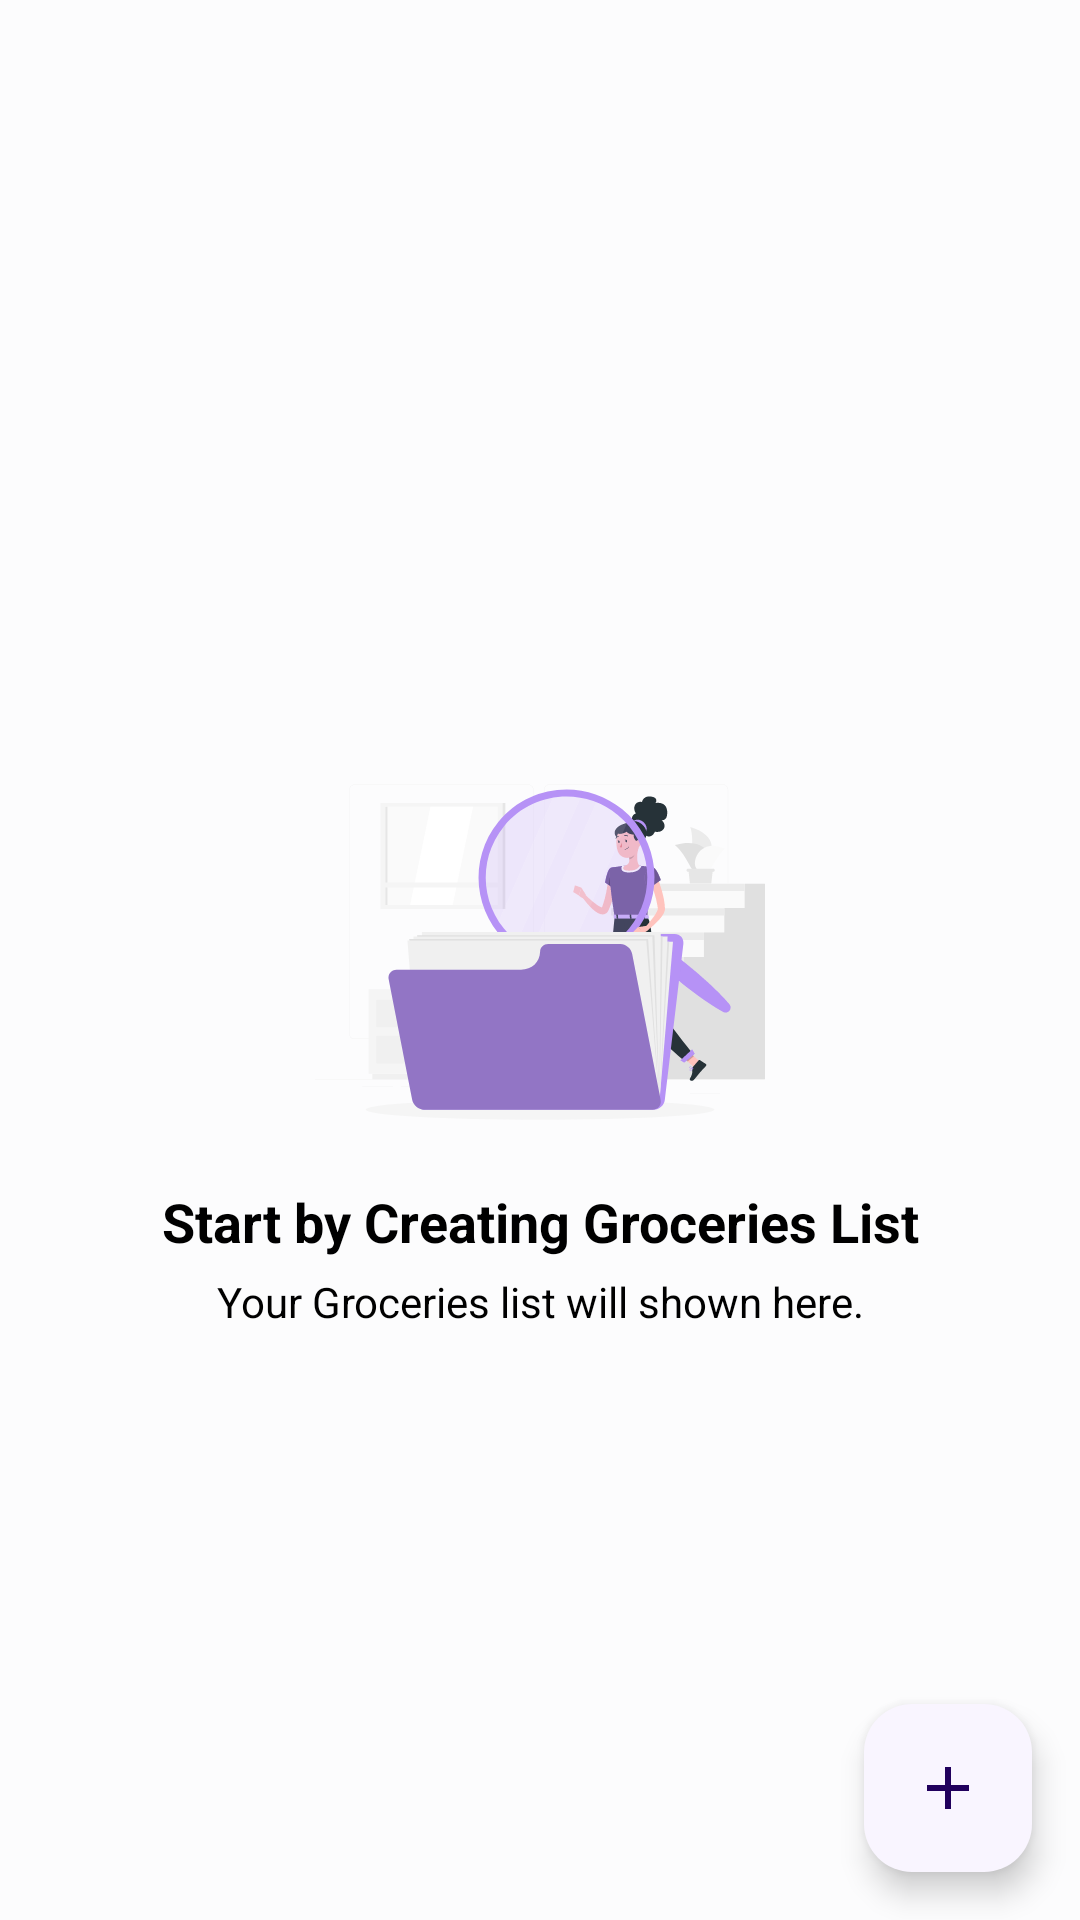

Reconstruct the res/layout file that produces this screen, plus the resources it refers to.
<!-- AndroidManifest.xml: application theme Theme.Grocy -->
<!-- res/layout/activity_main.xml -->
<?xml version="1.0" encoding="utf-8"?>
<androidx.constraintlayout.widget.ConstraintLayout
    xmlns:android="http://schemas.android.com/apk/res/android"
    xmlns:app="http://schemas.android.com/apk/res-auto"
    xmlns:tools="http://schemas.android.com/tools"
    android:layout_width="match_parent"
    android:layout_height="match_parent"
    android:background="@color/background"
    tools:context=".ui.dashboardActivity.MainActivity">

    
    <androidx.constraintlayout.widget.ConstraintLayout
        android:id="@+id/emptyStateLayout"
        android:layout_width="match_parent"
        android:layout_height="match_parent"
        android:visibility="visible">

        <ImageView
            android:id="@+id/centerImageView"
            android:layout_width="150dp"
            android:layout_height="150dp"
            android:src="@drawable/placeholder_empty"
            android:scaleType="fitCenter"
            app:layout_constraintBottom_toBottomOf="parent"
            app:layout_constraintEnd_toEndOf="parent"
            app:layout_constraintStart_toStartOf="parent"
            app:layout_constraintTop_toTopOf="parent" />

        <TextView
            android:id="@+id/textView1"
            android:layout_width="wrap_content"
            android:layout_height="wrap_content"
            android:text="@string/home_empty_text1"
            android:textColor="@android:color/black"
            android:textSize="18sp"
            android:textStyle="bold"
            android:gravity="center"
            app:layout_constraintTop_toBottomOf="@id/centerImageView"
            app:layout_constraintStart_toStartOf="parent"
            app:layout_constraintEnd_toEndOf="parent" />

        <TextView
            android:id="@+id/textView2"
            android:layout_width="wrap_content"
            android:layout_height="wrap_content"
            android:text="@string/home_empty_text2"
            android:textColor="@android:color/black"
            android:textSize="14sp"
            android:textStyle="normal"
            android:gravity="center"
            android:layout_margin="5dp"
            app:layout_constraintTop_toBottomOf="@id/textView1"
            app:layout_constraintStart_toStartOf="parent"
            app:layout_constraintEnd_toEndOf="parent" />
    </androidx.constraintlayout.widget.ConstraintLayout>

    
    <androidx.constraintlayout.widget.ConstraintLayout
        android:id="@+id/listLayout"
        android:layout_width="match_parent"
        android:layout_height="match_parent"
        android:visibility="gone">

        
        <androidx.appcompat.widget.SearchView
            android:id="@+id/searchView"
            android:layout_width="0dp"
            android:layout_height="wrap_content"
            android:queryHint="@string/search_hint"
            android:background="@drawable/search_background"
            app:layout_constraintStart_toStartOf="parent"
            app:layout_constraintEnd_toEndOf="parent"
            app:layout_constraintTop_toTopOf="parent"
            android:layout_margin="8dp" />

        
        <Button
            android:id="@+id/filterButton"
            android:layout_width="wrap_content"
            android:layout_height="wrap_content"
            android:text="@string/filter"
            app:backgroundTint="@null"
            android:background="@drawable/button_background"
            app:layout_constraintStart_toStartOf="parent"
            app:layout_constraintTop_toBottomOf="@id/searchView"
            android:layout_marginStart="8dp"
            android:layout_marginTop="8dp" />

        
        <Button
            android:id="@+id/sortButton"
            android:layout_width="wrap_content"
            android:layout_height="wrap_content"
            android:text="@string/sort"
            app:backgroundTint="@null"
            android:background="@drawable/button_background"
            app:layout_constraintEnd_toEndOf="parent"
            app:layout_constraintTop_toBottomOf="@id/searchView"
            android:layout_marginEnd="8dp"
            android:layout_marginTop="8dp"/>

        
        <androidx.recyclerview.widget.RecyclerView
            android:id="@+id/groceryRecyclerView"
            android:layout_width="0dp"
            android:layout_height="0dp"
            android:layout_marginStart="8dp"
            android:layout_marginEnd="8dp"
            app:layout_constraintTop_toBottomOf="@id/sortButton"
            app:layout_constraintStart_toStartOf="parent"
            app:layout_constraintEnd_toEndOf="parent"
            tools:listitem="@layout/item_grocery" />
    </androidx.constraintlayout.widget.ConstraintLayout>

    
    <Button
        android:id="@+id/cookForMeButton"
        android:layout_width="wrap_content"
        android:layout_height="wrap_content"
        android:text="@string/cook_for_me"
        app:backgroundTint="@null"
        android:background="@drawable/button_background"
        android:textColor="@android:color/white"
        android:layout_marginBottom="16dp"
        android:visibility="gone"
        app:layout_constraintBottom_toBottomOf="parent"
        app:layout_constraintStart_toStartOf="parent"
        app:layout_constraintEnd_toEndOf="parent"/>

    
    <Button
        android:id="@+id/addGroceryButton"
        android:layout_width="wrap_content"
        android:layout_height="wrap_content"
        android:text="@string/add_grocery"
        android:visibility="gone"
        app:layout_constraintBottom_toTopOf="@id/fab"
        app:layout_constraintEnd_toEndOf="parent"
        android:layout_marginBottom="8dp"
        android:layout_marginEnd="16dp"/>

    
    <Button
        android:id="@+id/createShoppingListButton"
        android:layout_width="wrap_content"
        android:layout_height="wrap_content"
        android:text="@string/dynamic_list"
        android:visibility="gone"
        app:layout_constraintBottom_toTopOf="@id/addGroceryButton"
        app:layout_constraintEnd_toEndOf="parent"
        android:layout_marginBottom="8dp"
        android:layout_marginEnd="16dp"/>

    
    <com.google.android.material.floatingactionbutton.FloatingActionButton
        android:id="@+id/fab"
        android:layout_width="wrap_content"
        android:layout_height="wrap_content"
        android:src="@drawable/ic_add"
        android:contentDescription="@string/fab_description"
        app:layout_constraintBottom_toBottomOf="parent"
        app:layout_constraintEnd_toEndOf="parent"
        android:layout_margin="16dp"
        app:backgroundTint="@color/background_floating_button" />

</androidx.constraintlayout.widget.ConstraintLayout>
<!-- res/layout/item_grocery.xml (included above) -->
<?xml version="1.0" encoding="utf-8"?>
<androidx.cardview.widget.CardView
    xmlns:android="http://schemas.android.com/apk/res/android"
    xmlns:app="http://schemas.android.com/apk/res-auto"
    android:layout_width="match_parent"
    android:layout_height="wrap_content"
    app:cardCornerRadius="16dp"
    app:cardElevation="8dp"
    app:cardBackgroundColor="@color/tiles_background"
    android:layout_marginTop="8dp"
    android:layout_marginBottom="8dp"
    android:layout_marginHorizontal="16dp">

    <androidx.constraintlayout.widget.ConstraintLayout
        android:layout_width="match_parent"
        android:layout_height="wrap_content"
        android:padding="16dp"
        android:background="@color/tiles_background">

        
        <TextView
            android:id="@+id/itemName"
            android:layout_width="0dp"
            android:layout_height="wrap_content"
            android:text="Item Name"
            android:textStyle="bold"
            android:textSize="18sp"
            app:layout_constraintStart_toStartOf="parent"
            app:layout_constraintTop_toTopOf="parent"
            app:layout_constraintEnd_toStartOf="@id/editTextView"
            android:layout_marginEnd="16dp"
            android:layout_marginBottom="8dp" />

        
        <TextView
            android:id="@+id/itemQuantity"
            android:layout_width="wrap_content"
            android:layout_height="wrap_content"
            android:text="Quantity: 1"
            android:textSize="16sp"
            app:layout_constraintStart_toStartOf="parent"
            app:layout_constraintTop_toBottomOf="@id/itemName"
            android:layout_marginTop="8dp"
            android:layout_marginBottom="8dp" />

        
        <TextView
            android:id="@+id/itemExpiry"
            android:layout_width="wrap_content"
            android:layout_height="wrap_content"
            android:text="Expiry: 01/01/2025"
            android:textSize="16sp"
            app:layout_constraintStart_toStartOf="parent"
            app:layout_constraintEnd_toEndOf="parent"
            app:layout_constraintTop_toBottomOf="@id/itemQuantity"
            android:layout_marginTop="8dp" />

        
        <TextView
            android:id="@+id/editTextView"
            android:layout_width="wrap_content"
            android:layout_height="wrap_content"
            android:text="Edit"
            android:textSize="14sp"
            android:textColor="@color/voilet_text"
            android:textStyle="bold"
            app:layout_constraintTop_toTopOf="parent"
            app:layout_constraintEnd_toEndOf="parent" />

        
        <TextView
            android:id="@+id/deleteTextView"
            android:layout_width="wrap_content"
            android:layout_height="wrap_content"
            android:text="Delete"
            android:textSize="14sp"
            android:textColor="@color/classic_red"
            android:textStyle="bold"
            app:layout_constraintBottom_toBottomOf="parent"
            app:layout_constraintEnd_toEndOf="parent" />

    </androidx.constraintlayout.widget.ConstraintLayout>
</androidx.cardview.widget.CardView>
<!-- resources referenced by this layout -->
<resources>
  <color name="background">#FCFCFD</color>
  <color name="background_floating_button">#F9F5FF</color>
  <color name="classic_red">#F44336</color>
  <color name="tiles_background">#F5F5F5</color>
  <color name="voilet_text">#B692F6</color>
  <!-- drawable button_background (drawable) -->
  <?xml version="1.0" encoding="utf-8"?>
  <shape xmlns:android="http://schemas.android.com/apk/res/android">
      <solid android:color="@color/button_background_color" />
      <corners android:radius="16dp" />
  </shape>
  <!-- drawable ic_add (drawable) -->
  <vector android:height="24dp" android:tint="#7F56D9"
      android:viewportHeight="24" android:viewportWidth="24"
      android:width="24dp" xmlns:android="http://schemas.android.com/apk/res/android">
      <path android:fillColor="@android:color/white" android:pathData="M19,13h-6v6h-2v-6H5v-2h6V5h2v6h6v2z"/>
  </vector>
  <!-- drawable placeholder_empty: vector/xml drawable (drawable, 23395 chars, omitted) -->
  <!-- drawable search_background (drawable) -->
  <?xml version="1.0" encoding="utf-8"?>
  <shape xmlns:android="http://schemas.android.com/apk/res/android">
      <solid android:color="#FFFFFF" /> 
      <corners android:radius="12dp" /> 
      <stroke android:width="1dp" android:color="#BDBDBD" /> 
  </shape>
  <string name="add_grocery">Add a Grocery Item</string>
  <string name="cook_for_me">Cook For Me</string>
  <string name="dynamic_list">Create a Dynamic Shopping List</string>
  <string name="fab_description">Floating Button</string>
  <string name="filter">Filter</string>
  <string name="home_empty_text1">Start by Creating Groceries List</string>
  <string name="home_empty_text2">Your Groceries list will shown here.</string>
  <string name="search_hint">Search Items</string>
  <string name="sort">Sort</string>
  <style name="Theme.Grocy" parent="Base.Theme.Grocy" />
  <color name="button_background_color">#7F56D9</color>
  <style name="Base.Theme.Grocy" parent="Theme.Material3.DayNight.NoActionBar">
          
          
      </style>
</resources>
